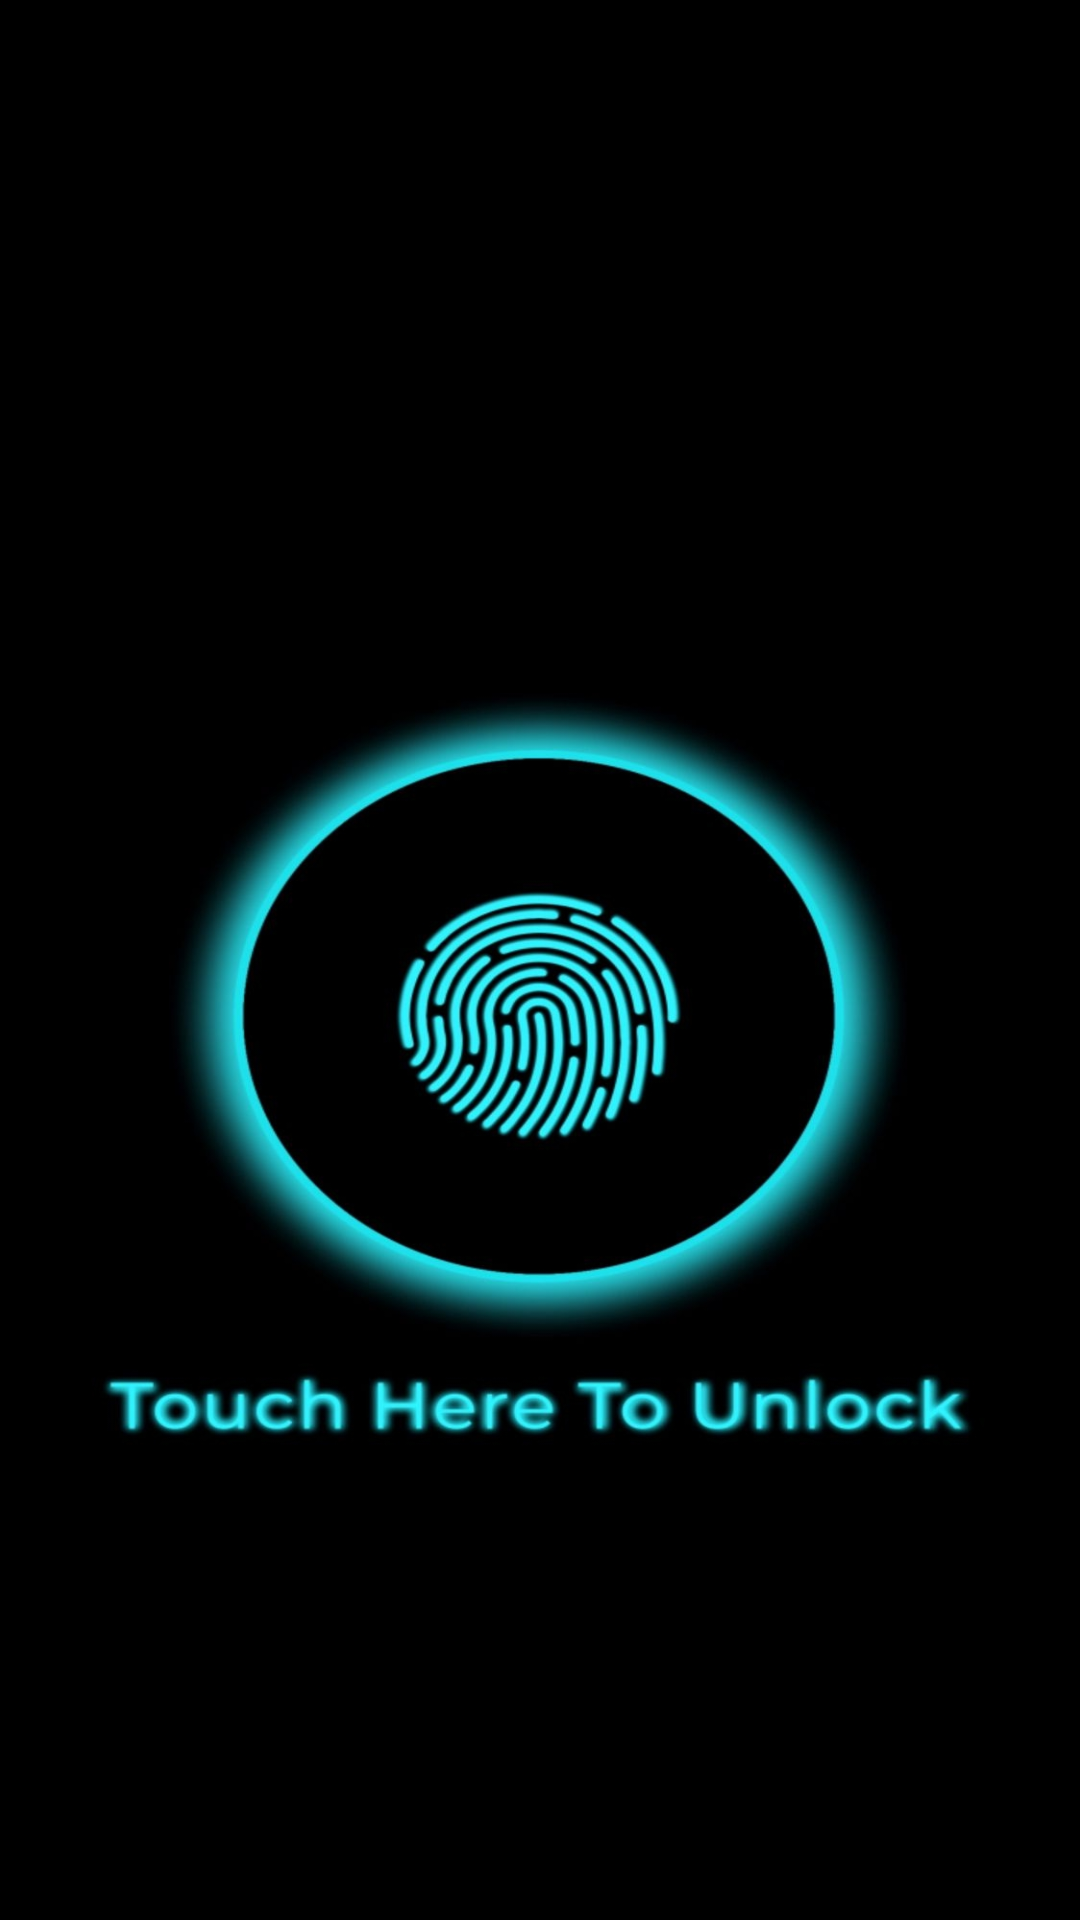

Android layout source for this screen:
<!-- AndroidManifest.xml: application theme Theme.NULAKAM -->
<!-- res/layout/activity_fiinger_print_auth.xml -->
<?xml version="1.0" encoding="utf-8"?>
<androidx.constraintlayout.widget.ConstraintLayout xmlns:android="http://schemas.android.com/apk/res/android"
    xmlns:app="http://schemas.android.com/apk/res-auto"
    xmlns:tools="http://schemas.android.com/tools"
    android:layout_width="match_parent"
    android:layout_height="match_parent"
    android:background="@color/black"
    tools:context=".FIingerPrintAuth">

    <ImageView
        android:id="@+id/btnfing"
        android:layout_width="346dp"
        android:layout_height="671dp"
        android:background="@drawable/fingerprint_icon"
        app:layout_constraintBottom_toBottomOf="parent"
        app:layout_constraintEnd_toEndOf="parent"
        app:layout_constraintStart_toStartOf="parent"
        app:layout_constraintTop_toTopOf="parent" />



</androidx.constraintlayout.widget.ConstraintLayout>
<!-- resources referenced by this layout -->
<resources>
  <!-- drawable fingerprint_icon: jpg bitmap (drawable, 219540 bytes) -->
  <style name="Theme.NULAKAM" parent="Theme.MaterialComponents.DayNight.NoActionBar">
          
          <item name="colorPrimary">@color/purple_500</item>
          <item name="colorPrimaryVariant">@color/purple_700</item>
          <item name="colorOnPrimary">@color/white</item>
          
          <item name="colorSecondary">@color/teal_200</item>
          <item name="colorSecondaryVariant">@color/teal_700</item>
          <item name="colorOnSecondary">@color/black</item>
          
          <item name="android:statusBarColor">?attr/colorPrimaryVariant</item>
          
      </style>
  <!-- not gathered from this repository: default colours our renderer supplied (Android Studio template values) -->
  <color name="purple_500">#FF6200EE</color>
  <color name="purple_700">#FF3700B3</color>
  <color name="teal_200">#FF03DAC5</color>
  <color name="teal_700">#FF018786</color>
  <color name="black">#FF000000</color>
  <color name="white">#FFFFFFFF</color>
</resources>
